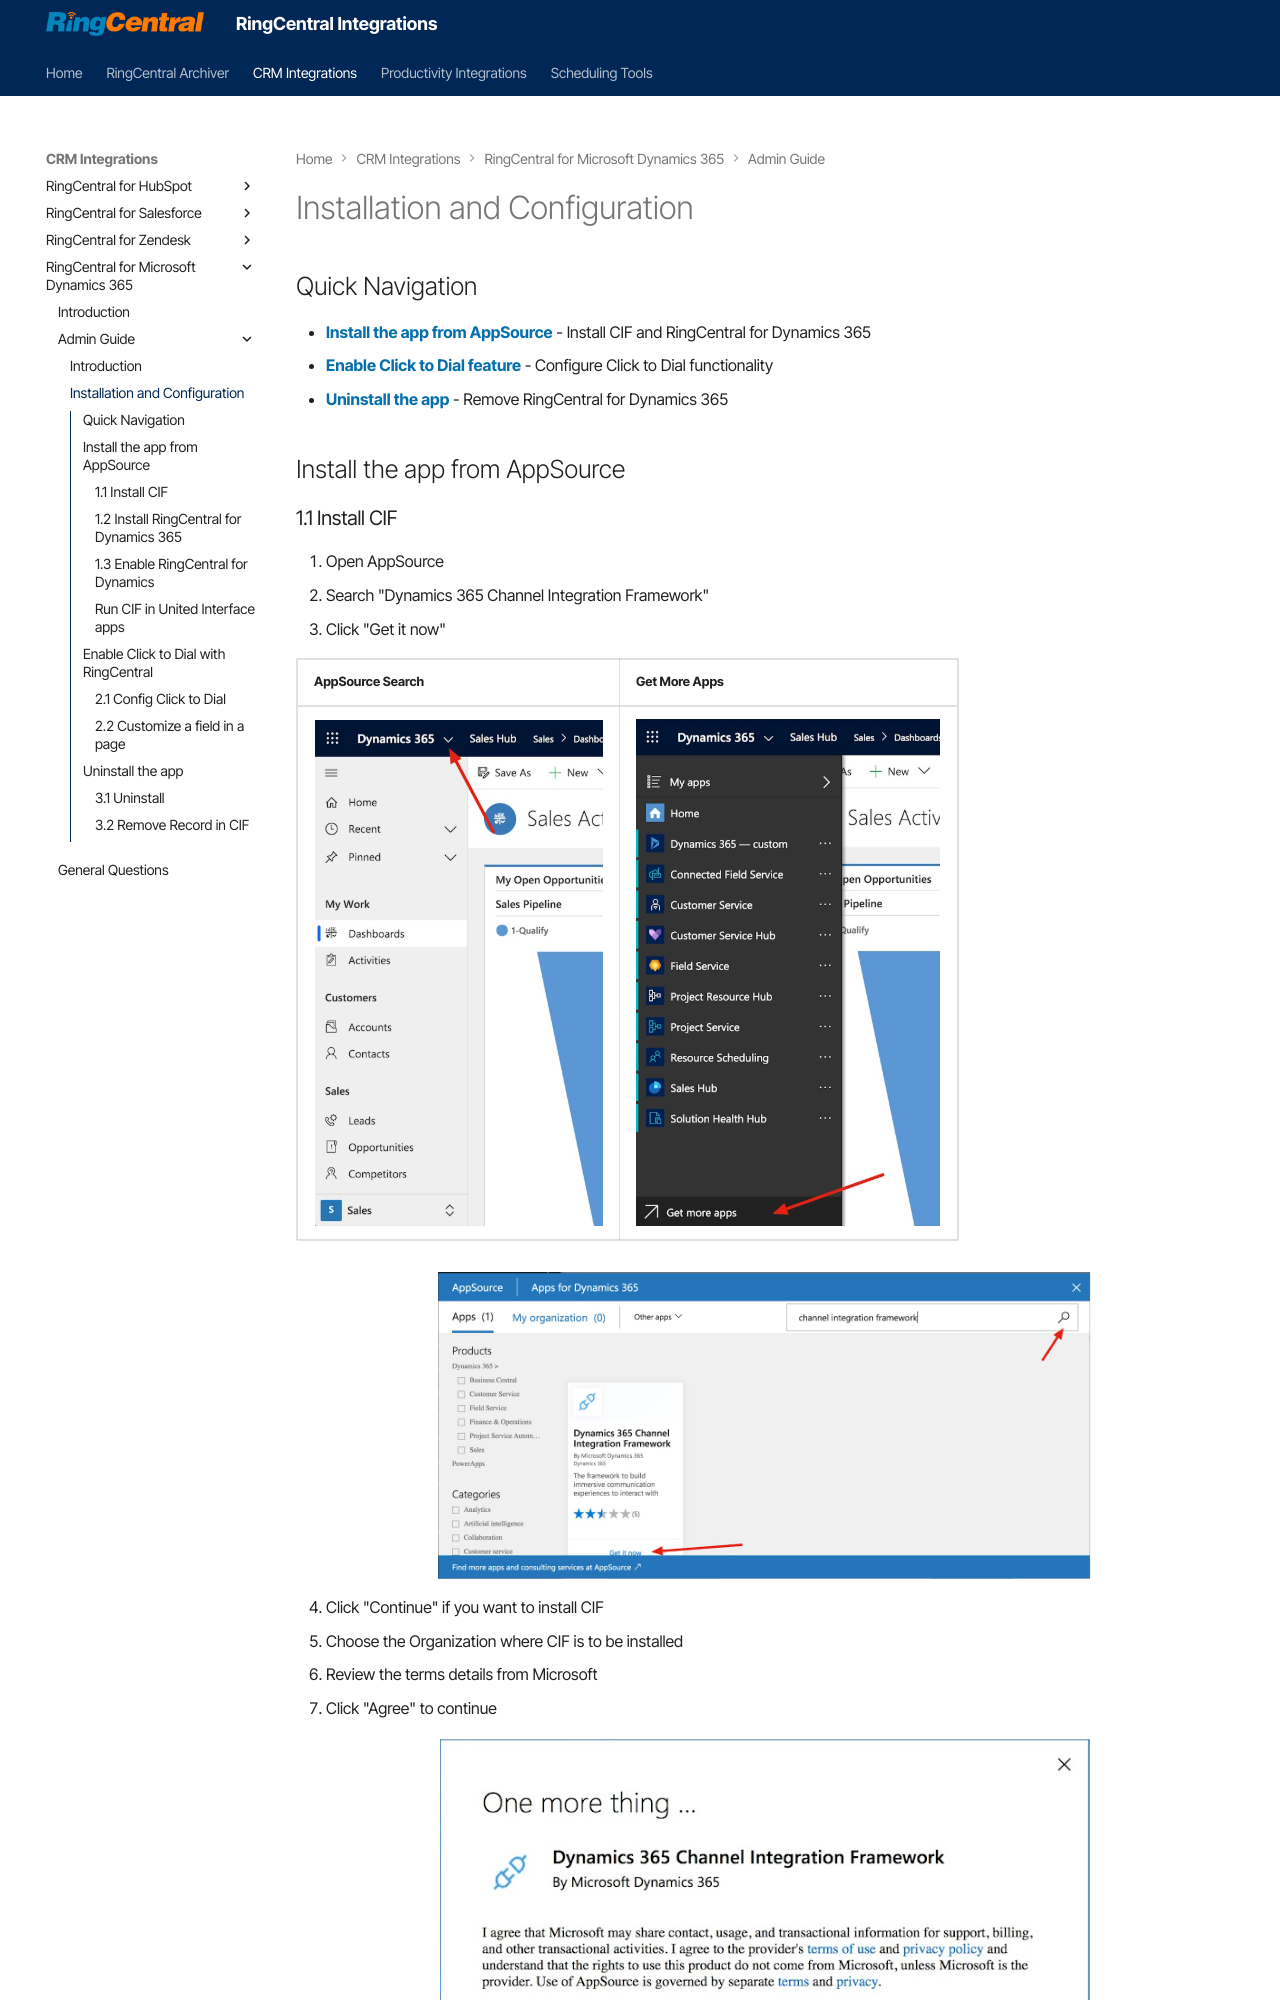

repository: ringcentral/ringcentral-integration-docs · page: microsoftdynamics/admin-installation/index.html · generator: mkdocs

---
hide:
    - toc
---

<style>
img {
    display: block;
    margin-left: auto;
    margin-right: auto;
}
</style>

# Installation and Configuration

## Quick Navigation

- **[Install the app from AppSource](#install-the-app-from-appsource)** - Install CIF and RingCentral for Dynamics 365
- **[Enable Click to Dial feature](#enable-click-to-dial-with-ringcentral)** - Configure Click to Dial functionality
- **[Uninstall the app](#uninstall-the-app)** - Remove RingCentral for Dynamics 365

## Install the app from AppSource
